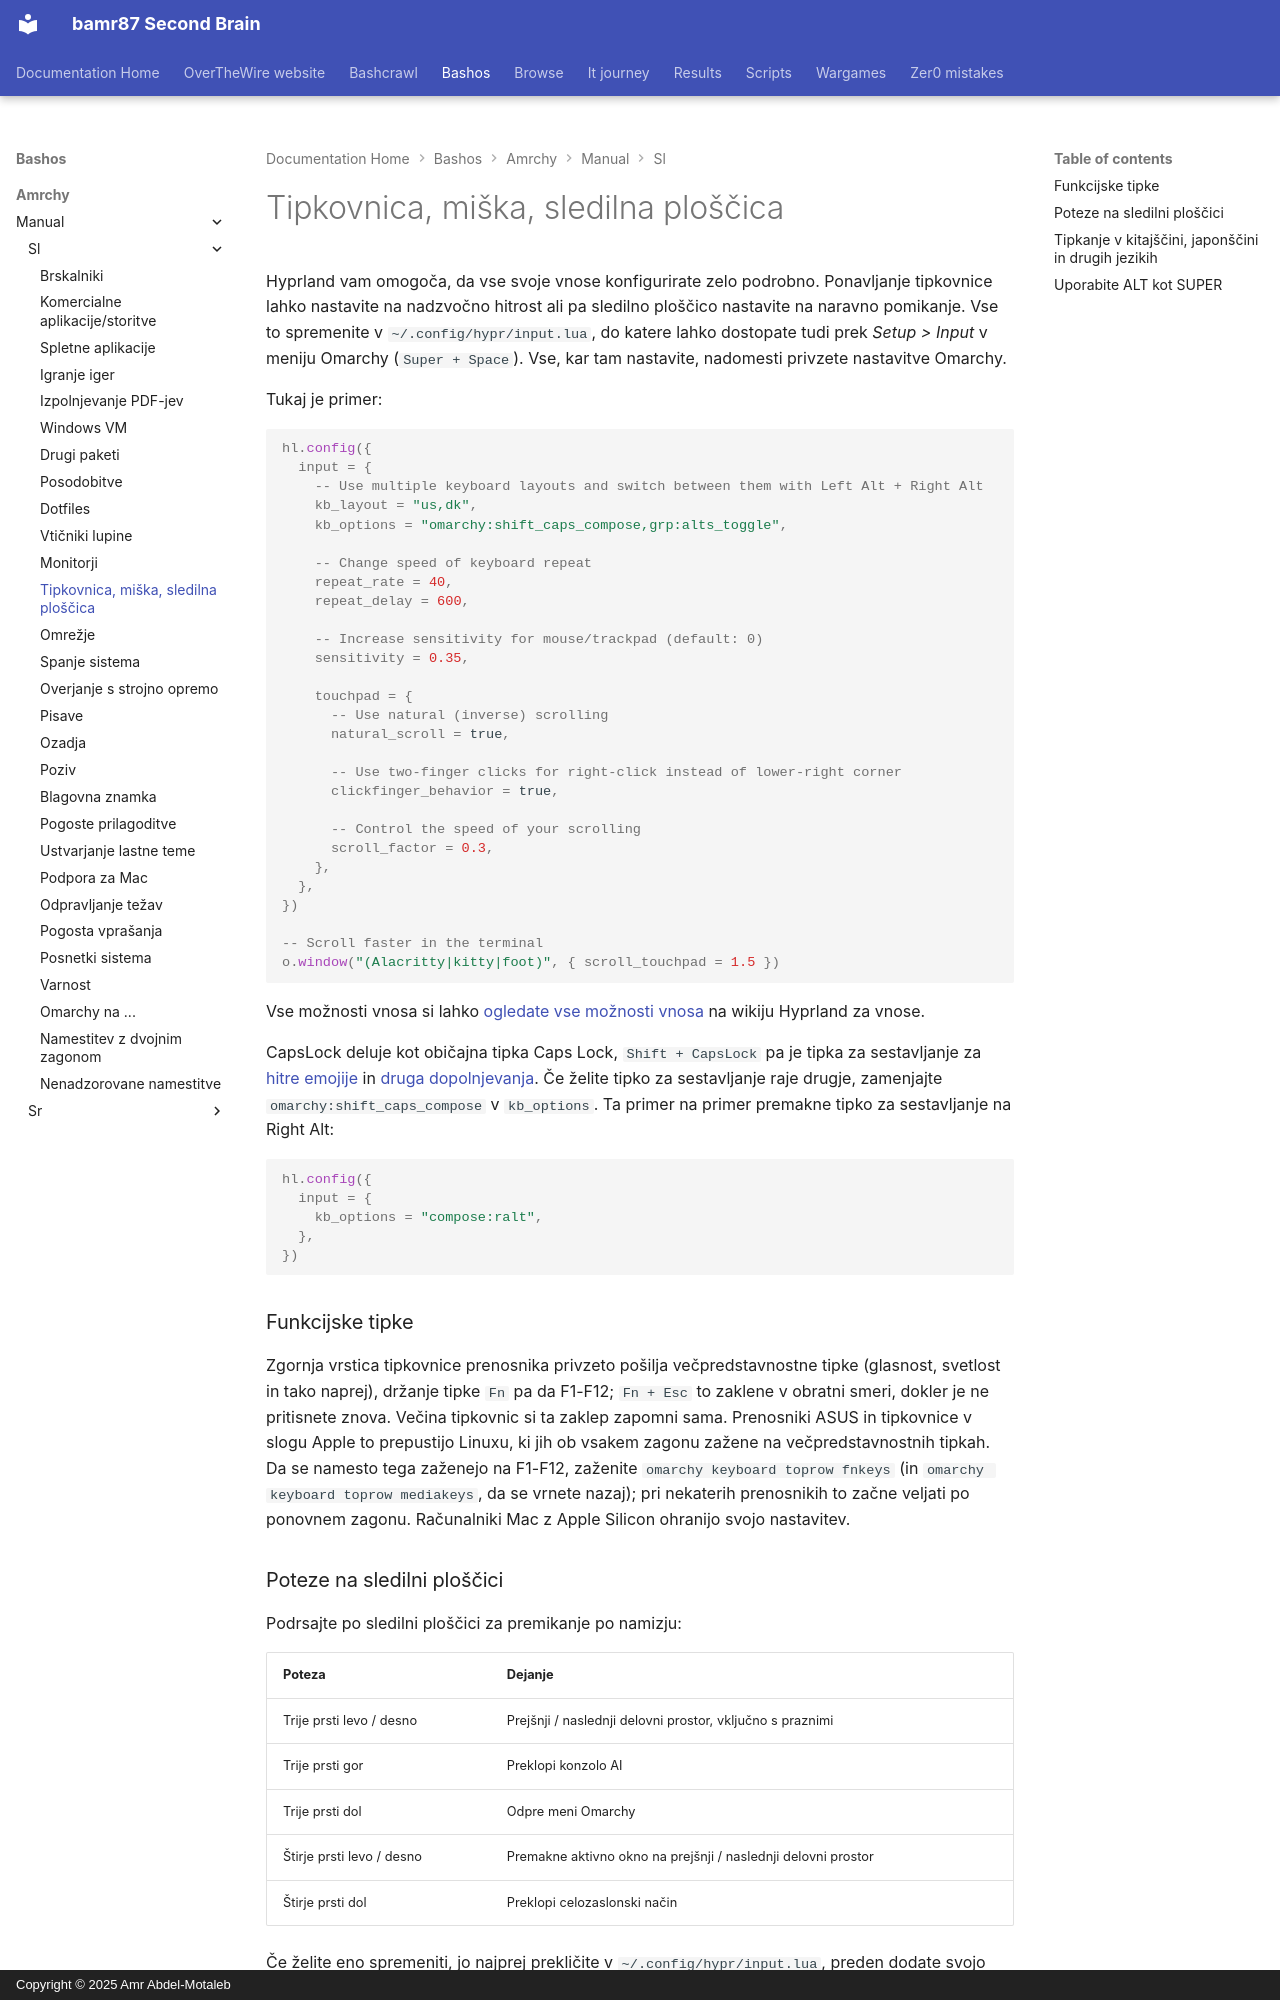

repository: bamr87/README · page: bashos/amrchy/manual/sl/34-keyboard-mouse-trackpad/index.html · generator: mkdocs · copyright: Copyright © 2025 Amr Abdel-Motaleb

---
source_file: amrchy/manual/sl/34-keyboard-mouse-trackpad.md
source_repo: bamr87/bashos
source_url: https://github.com/bamr87/bashos/blob/main/amrchy/manual/sl/34-keyboard-mouse-trackpad.md
title: Tipkovnica, miška, sledilna ploščica
---
# Tipkovnica, miška, sledilna ploščica

Hyprland vam omogoča, da vse svoje vnose konfigurirate zelo podrobno. Ponavljanje tipkovnice lahko nastavite na nadzvočno hitrost ali pa sledilno ploščico nastavite na naravno pomikanje. Vse to spremenite v `~/.config/hypr/input.lua`, do katere lahko dostopate tudi prek _Setup > Input_ v meniju Omarchy (`Super + Space`). Vse, kar tam nastavite, nadomesti privzete nastavitve Omarchy.

Tukaj je primer:

```lua
hl.config({
  input = {
    -- Use multiple keyboard layouts and switch between them with Left Alt + Right Alt
    kb_layout = "us,dk",
    kb_options = "omarchy:shift_caps_compose,grp:alts_toggle",

    -- Change speed of keyboard repeat
    repeat_rate = 40,
    repeat_delay = 600,

    -- Increase sensitivity for mouse/trackpad (default: 0)
    sensitivity = 0.35,

    touchpad = {
      -- Use natural (inverse) scrolling
      natural_scroll = true,

      -- Use two-finger clicks for right-click instead of lower-right corner
      clickfinger_behavior = true,

      -- Control the speed of your scrolling
      scroll_factor = 0.3,
    },
  },
})

-- Scroll faster in the terminal
o.window("(Alacritty|kitty|foot)", { scroll_touchpad = 1.5 })
```

Vse možnosti vnosa si lahko [ogledate vse možnosti vnosa](https://wiki.hypr.land/Configuring/Basics/Variables/#input) na wikiju Hyprland za vnose.

CapsLock deluje kot običajna tipka Caps Lock, `Shift + CapsLock` pa je tipka za sestavljanje za [hitre emojije](07-hotkeys.md#quick-emojis) in [druga dopolnjevanja](07-hotkeys.md#quick-completions). Če želite tipko za sestavljanje raje drugje, zamenjajte `omarchy:shift_caps_compose` v `kb_options`. Ta primer na primer premakne tipko za sestavljanje na Right Alt:

```lua
hl.config({
  input = {
    kb_options = "compose:ralt",
  },
})
```

### Funkcijske tipke

Zgornja vrstica tipkovnice prenosnika privzeto pošilja večpredstavnostne tipke (glasnost, svetlost in tako naprej), držanje tipke `Fn` pa da F1-F12; `Fn + Esc` to zaklene v obratni smeri, dokler je ne pritisnete znova. Večina tipkovnic si ta zaklep zapomni sama. Prenosniki ASUS in tipkovnice v slogu Apple to prepustijo Linuxu, ki jih ob vsakem zagonu zažene na večpredstavnostnih tipkah. Da se namesto tega zaženejo na F1-F12, zaženite `omarchy keyboard toprow fnkeys` (in `omarchy keyboard toprow mediakeys`, da se vrnete nazaj); pri nekaterih prenosnikih to začne veljati po ponovnem zagonu. Računalniki Mac z Apple Silicon ohranijo svojo nastavitev.

### Poteze na sledilni ploščici

Podrsajte po sledilni ploščici za premikanje po namizju:

| Poteza | Dejanje |
| --- | --- |
| Trije prsti levo / desno | Prejšnji / naslednji delovni prostor, vključno s praznimi |
| Trije prsti gor | Preklopi konzolo AI |
| Trije prsti dol | Odpre meni Omarchy |
| Štirje prsti levo / desno | Premakne aktivno okno na prejšnji / naslednji delovni prostor |
| Štirje prsti dol | Preklopi celozaslonski način |

Če želite eno spremeniti, jo najprej prekličite v `~/.config/hypr/input.lua`, preden dodate svojo [potezo na sledilni ploščici](https://wiki.hypr.land/Configuring/Advanced-and-Cool/Gestures/), saj Hyprland ne bo sprejel dveh potez na istih prstih in v isti smeri:

```lua
hl.gesture({ fingers = 3, direction = "up", action = "unset" })
hl.gesture({ fingers = 3, direction = "up", action = "fullscreen" })
```

Če želite izklopiti vse poteze Omarchy, nastavite `omarchy_default_gestures = false` blizu vrha `~/.config/hypr/hyprland.lua`, preden se naložijo privzete nastavitve Omarchy.

Pri prenosnikih Dell XPS s haptično sledilno ploščico lahko pod _Trigger > Hardware > Touchpad Haptics_ nastavite tudi moč klika na nizko, srednjo ali visoko.
